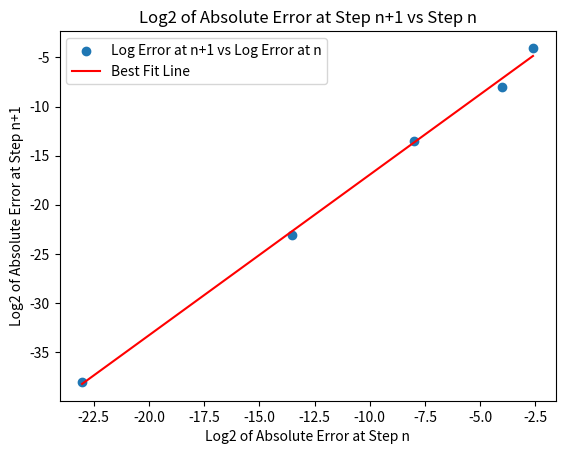

Generate this figure with matplotlib:
import numpy as np
import matplotlib.pyplot as plt


# 4.20
def secant(f, x0, x1, tol=1e-10):
    xnm1 = x0
    xn = x1
    while np.abs(xn - xnm1) > tol:
        xnp1 = xn - f(xn) * (xn - xnm1) / (f(xn) - f(xnm1))
        xnm1 = xn
        xn = xnp1
    return xn


f = lambda x: x**2 - 2
print(secant(f, 0, 1))
print()
f1 = lambda x: np.log(x) - np.sin(x)
print(secant(f1, 1, 3))

print("- " * 40)


# 4.21
def secant_with_error_tracking(f, x_exact, x0, x1, tol=1e-10):
    errors = []
    xnm1 = x0
    xn = x1
    while abs(xn - xnm1) > tol:
        xnp1 = xn - f(xn) * (xn - xnm1) / (f(xn) - f(xnm1))
        xnm1 = xn
        xn = xnp1
        error = abs(xn - x_exact)
        errors.append(error)
    return errors


print(secant_with_error_tracking(f, np.sqrt(2), 0, 2))
print()


def plot_error_progression(errors):
    errors = [i for i in errors if i != 0]
    # Calculating the log2 of the absolute error at step n and n+1
    log_errors = np.log2(errors)
    log_errors_n = log_errors[:-1]  # log errors at step n (excluding the last one)
    log_errors_n_plus_1 = log_errors[
        1:
    ]  # log errors at step n+1 (excluding the first one)

    # Plotting log_errors_n+1 vs log_errors_n
    plt.scatter(
        log_errors_n, log_errors_n_plus_1, label="Log Error at n+1 vs Log Error at n"
    )

    # Fitting a straight line to the data points
    slope, intercept = np.polyfit(log_errors_n, log_errors_n_plus_1, deg=1)
    print(f"y = {slope}x + {intercept}")
    best_fit_line = slope * log_errors_n + intercept
    plt.plot(log_errors_n, best_fit_line, color="red", label="Best Fit Line")

    # Setting up the plot
    plt.xlabel("Log2 of Absolute Error at Step n")
    plt.ylabel("Log2 of Absolute Error at Step n+1")
    plt.title("Log2 of Absolute Error at Step n+1 vs Step n")
    plt.legend()
    plt.show()


plot_error_progression(secant_with_error_tracking(f, np.sqrt(2), 1, 3))

# 4.22
# Output the equation of the line

# 4.23
# "Test for different functions"
